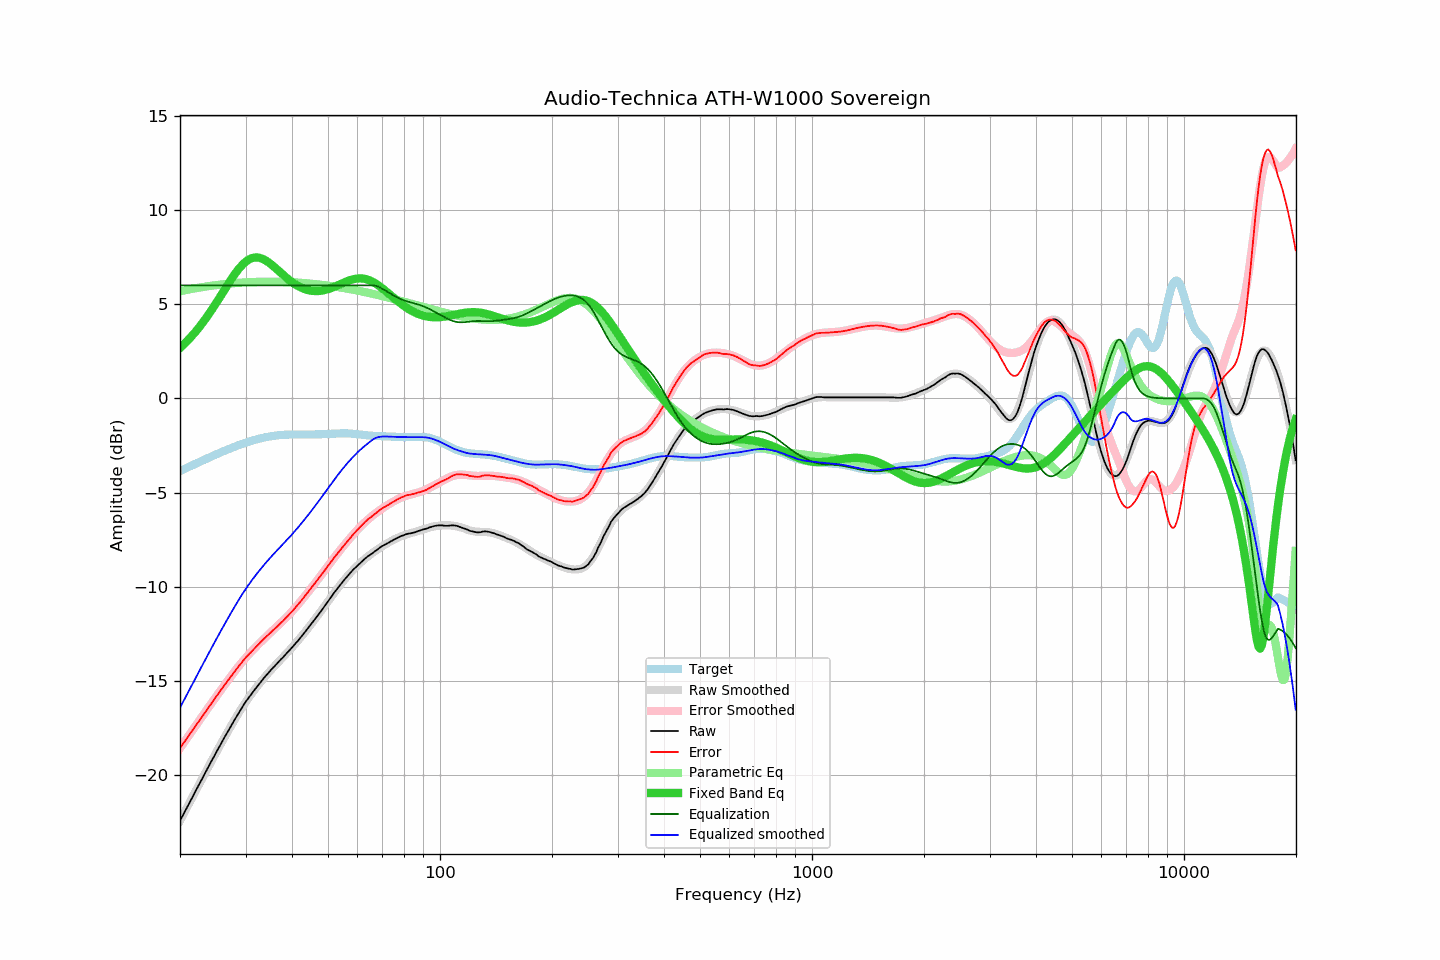

Source data for this figure (header and first rows):
frequency, raw, error, smoothed, error_smoothed, equalization, parametric_eq, equalized_raw, equalized_smoothed, target
20.00, -22.40, -18.55, -22.41, -18.56, 6.00, 2.68, -16.40, -16.41, -3.85
20.20, -22.24, -18.43, -22.25, -18.43, 6.00, 2.76, -16.24, -16.25, -3.81
20.40, -22.08, -18.31, -22.08, -18.31, 6.00, 2.84, -16.08, -16.08, -3.77
20.61, -21.93, -18.20, -21.92, -18.19, 6.00, 2.92, -15.93, -15.92, -3.73
20.81, -21.76, -18.07, -21.76, -18.07, 6.00, 3.01, -15.76, -15.76, -3.69
21.02, -21.59, -17.94, -21.60, -17.94, 6.00, 3.10, -15.59, -15.60, -3.65
21.23, -21.43, -17.82, -21.43, -17.82, 6.00, 3.19, -15.43, -15.43, -3.61
21.44, -21.27, -17.70, -21.27, -17.70, 6.00, 3.28, -15.27, -15.27, -3.57
21.66, -21.12, -17.59, -21.11, -17.58, 6.00, 3.37, -15.12, -15.11, -3.53
21.87, -20.94, -17.45, -20.95, -17.46, 6.00, 3.47, -14.94, -14.95, -3.49
22.09, -20.78, -17.33, -20.79, -17.33, 6.00, 3.57, -14.78, -14.79, -3.45
22.31, -20.62, -17.21, -20.62, -17.21, 6.00, 3.68, -14.62, -14.62, -3.41
22.54, -20.47, -17.09, -20.46, -17.09, 6.00, 3.78, -14.47, -14.46, -3.37
22.76, -20.30, -16.97, -20.30, -16.97, 6.00, 3.89, -14.30, -14.30, -3.33
22.99, -20.15, -16.85, -20.14, -16.84, 6.00, 4.01, -14.15, -14.14, -3.29
23.22, -19.99, -16.73, -19.98, -16.72, 6.00, 4.12, -13.99, -13.98, -3.25
23.45, -19.81, -16.60, -19.82, -16.60, 6.00, 4.24, -13.81, -13.82, -3.22
23.69, -19.66, -16.48, -19.66, -16.48, 6.00, 4.36, -13.66, -13.66, -3.18
23.92, -19.49, -16.35, -19.50, -16.36, 6.00, 4.48, -13.49, -13.50, -3.14
24.16, -19.33, -16.23, -19.34, -16.24, 6.00, 4.61, -13.33, -13.34, -3.10
24.40, -19.17, -16.11, -19.18, -16.12, 6.00, 4.73, -13.17, -13.18, -3.06
24.65, -19.03, -16.00, -19.02, -16.00, 6.00, 4.86, -13.03, -13.02, -3.02
24.89, -18.86, -15.88, -18.86, -15.88, 6.00, 5.00, -12.86, -12.86, -2.98
25.14, -18.70, -15.76, -18.71, -15.76, 6.00, 5.13, -12.70, -12.71, -2.95
25.39, -18.55, -15.64, -18.55, -15.64, 6.00, 5.26, -12.55, -12.55, -2.91
25.65, -18.40, -15.52, -18.40, -15.52, 6.00, 5.40, -12.40, -12.40, -2.87
25.91, -18.25, -15.41, -18.24, -15.41, 6.00, 5.54, -12.25, -12.24, -2.84
26.16, -18.08, -15.28, -18.09, -15.29, 6.00, 5.67, -12.08, -12.09, -2.80
26.43, -17.94, -15.17, -17.94, -15.17, 6.00, 5.81, -11.94, -11.94, -2.76
26.69, -17.78, -15.06, -17.79, -15.06, 6.00, 5.94, -11.78, -11.79, -2.73
26.96, -17.64, -14.94, -17.64, -14.94, 6.00, 6.08, -11.64, -11.64, -2.69
27.23, -17.50, -14.84, -17.49, -14.83, 6.00, 6.21, -11.50, -11.49, -2.66
27.50, -17.35, -14.72, -17.34, -14.71, 6.00, 6.34, -11.35, -11.34, -2.63
27.77, -17.19, -14.60, -17.19, -14.60, 6.00, 6.47, -11.19, -11.19, -2.59
28.05, -17.04, -14.48, -17.05, -14.48, 6.00, 6.59, -11.04, -11.05, -2.56
28.33, -16.90, -14.38, -16.90, -14.37, 6.00, 6.71, -10.90, -10.90, -2.53
28.62, -16.77, -14.27, -16.76, -14.27, 6.00, 6.82, -10.77, -10.76, -2.50
28.90, -16.62, -14.16, -16.62, -14.16, 6.00, 6.92, -10.62, -10.62, -2.46
29.19, -16.48, -14.05, -16.49, -14.05, 6.00, 7.02, -10.48, -10.49, -2.43
29.48, -16.34, -13.94, -16.35, -13.95, 6.00, 7.11, -10.34, -10.35, -2.40
29.78, -16.21, -13.83, -16.22, -13.85, 6.00, 7.19, -10.21, -10.22, -2.37
30.08, -16.08, -13.73, -16.09, -13.75, 6.00, 7.26, -10.08, -10.09, -2.34
30.38, -15.97, -13.65, -15.97, -13.65, 6.00, 7.33, -9.97, -9.97, -2.31
30.68, -15.84, -13.56, -15.85, -13.56, 6.00, 7.38, -9.84, -9.85, -2.29
30.99, -15.74, -13.48, -15.73, -13.47, 6.00, 7.42, -9.74, -9.73, -2.26
31.30, -15.62, -13.38, -15.61, -13.38, 6.00, 7.45, -9.62, -9.61, -2.23
31.61, -15.50, -13.30, -15.50, -13.29, 6.00, 7.47, -9.50, -9.50, -2.21
31.93, -15.40, -13.21, -15.39, -13.20, 6.00, 7.48, -9.40, -9.39, -2.18
32.24, -15.28, -13.12, -15.28, -13.11, 6.00, 7.48, -9.28, -9.28, -2.16
32.57, -15.18, -13.04, -15.17, -13.03, 6.00, 7.47, -9.18, -9.17, -2.14
32.89, -15.06, -12.94, -15.06, -12.94, 6.00, 7.45, -9.06, -9.06, -2.12
33.22, -14.95, -12.85, -14.96, -12.86, 6.00, 7.42, -8.95, -8.96, -2.10
33.55, -14.85, -12.77, -14.86, -12.78, 6.00, 7.38, -8.85, -8.86, -2.08
33.89, -14.75, -12.69, -14.76, -12.69, 6.00, 7.34, -8.75, -8.76, -2.06
34.23, -14.66, -12.61, -14.66, -12.61, 6.00, 7.28, -8.66, -8.66, -2.04
34.57, -14.55, -12.53, -14.56, -12.53, 6.00, 7.23, -8.55, -8.56, -2.03
34.92, -14.46, -12.44, -14.46, -12.45, 6.00, 7.16, -8.46, -8.46, -2.01
35.27, -14.37, -12.37, -14.37, -12.37, 6.00, 7.10, -8.37, -8.37, -2.00
35.62, -14.28, -12.29, -14.28, -12.29, 6.00, 7.03, -8.28, -8.28, -1.99
35.97, -14.19, -12.22, -14.19, -12.21, 6.00, 6.95, -8.19, -8.19, -1.97
... 635 more rows
